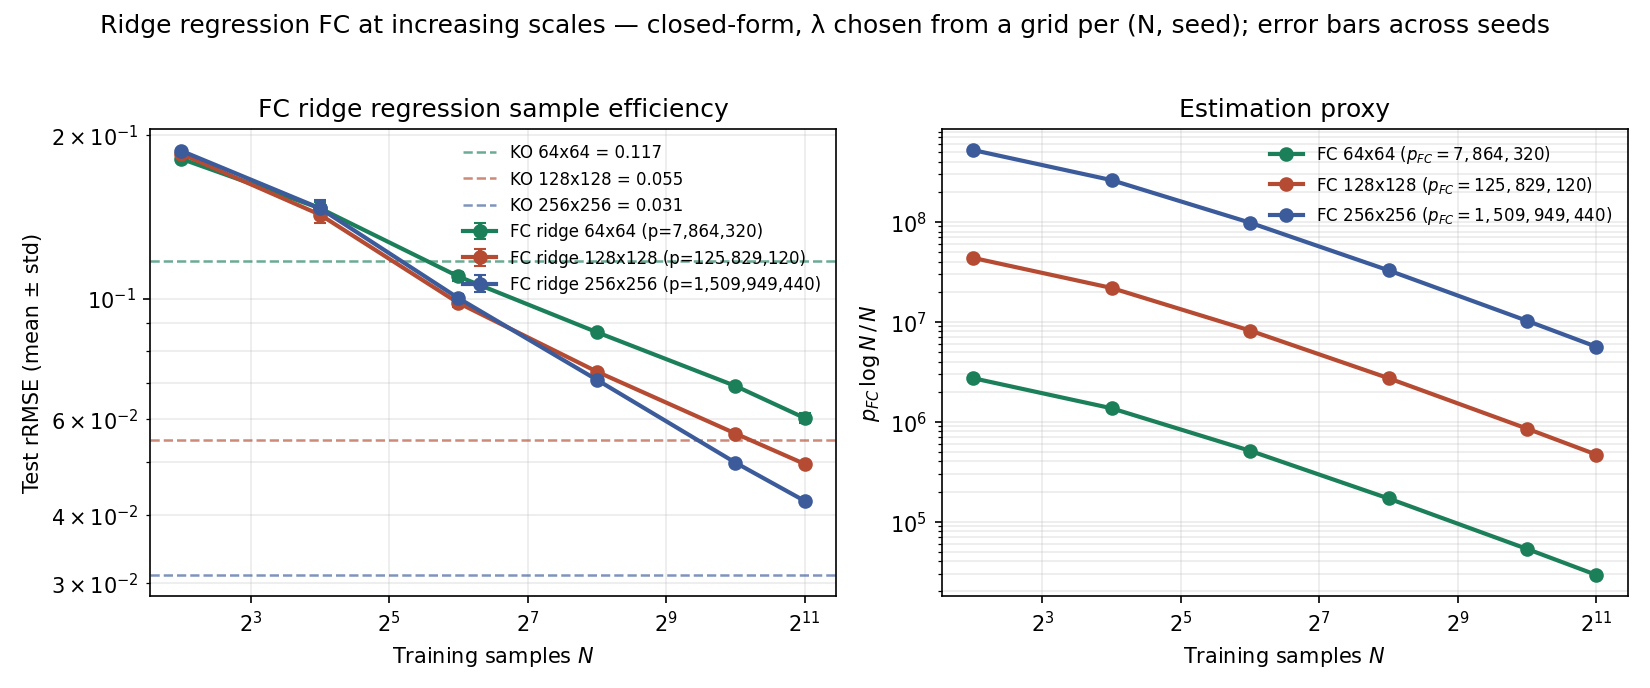

The table this chart was drawn from, first rows:
scale, p_FC, p_KO, lambda, num_test_slices, model, N, rrmse_mean, rrmse_std
64x64, 7864320, 1920, λ ∈ [0.0001, 0.01, 1.0, 100.0, 10000.0],…, 50, ko, —, 0.1174, 0.02054
64x64, 7864320, 1920, λ ∈ [0.0001, 0.01, 1.0, 100.0, 10000.0],…, 50, fc_ridge, 4, 0.1808, 0.001169
64x64, 7864320, 1920, λ ∈ [0.0001, 0.01, 1.0, 100.0, 10000.0],…, 50, fc_ridge, 16, 0.1466, 0.003695
64x64, 7864320, 1920, λ ∈ [0.0001, 0.01, 1.0, 100.0, 10000.0],…, 50, fc_ridge, 64, 0.1098, 0.002123
64x64, 7864320, 1920, λ ∈ [0.0001, 0.01, 1.0, 100.0, 10000.0],…, 50, fc_ridge, 256, 0.0867, 0.000384
64x64, 7864320, 1920, λ ∈ [0.0001, 0.01, 1.0, 100.0, 10000.0],…, 50, fc_ridge, 1024, 0.06904, 0.000343
64x64, 7864320, 1920, λ ∈ [0.0001, 0.01, 1.0, 100.0, 10000.0],…, 50, fc_ridge, 2048, 0.06027, 0.001314
128x128, 125829120, 7680, λ ∈ [0.0001, 0.01, 1.0, 100.0, 10000.0],…, 50, ko, —, 0.05498, 0.009457
128x128, 125829120, 7680, λ ∈ [0.0001, 0.01, 1.0, 100.0, 10000.0],…, 50, fc_ridge, 4, 0.1846, 0.001010
128x128, 125829120, 7680, λ ∈ [0.0001, 0.01, 1.0, 100.0, 10000.0],…, 50, fc_ridge, 16, 0.1427, 0.005204
128x128, 125829120, 7680, λ ∈ [0.0001, 0.01, 1.0, 100.0, 10000.0],…, 50, fc_ridge, 64, 0.09815, 0.001660
128x128, 125829120, 7680, λ ∈ [0.0001, 0.01, 1.0, 100.0, 10000.0],…, 50, fc_ridge, 256, 0.07337, 0.000380
128x128, 125829120, 7680, λ ∈ [0.0001, 0.01, 1.0, 100.0, 10000.0],…, 50, fc_ridge, 1024, 0.05644, 0.000081
128x128, 125829120, 7680, λ ∈ [0.0001, 0.01, 1.0, 100.0, 10000.0],…, 50, fc_ridge, 2048, 0.04961, 0.000256
256x256, 1509949440, 23040, λ ∈ [0.0001, 0.01, 1.0, 100.0, 10000.0],…, 50, ko, —, 0.03101, 0.009029
256x256, 1509949440, 23040, λ ∈ [0.0001, 0.01, 1.0, 100.0, 10000.0],…, 50, fc_ridge, 4, 0.187, 0.000649
256x256, 1509949440, 23040, λ ∈ [0.0001, 0.01, 1.0, 100.0, 10000.0],…, 50, fc_ridge, 16, 0.1466, 0.005422
256x256, 1509949440, 23040, λ ∈ [0.0001, 0.01, 1.0, 100.0, 10000.0],…, 50, fc_ridge, 64, 0.1002, 0.001859
256x256, 1509949440, 23040, λ ∈ [0.0001, 0.01, 1.0, 100.0, 10000.0],…, 50, fc_ridge, 256, 0.07086, 0.000536
256x256, 1509949440, 23040, λ ∈ [0.0001, 0.01, 1.0, 100.0, 10000.0],…, 50, fc_ridge, 1024, 0.04988, 0.000022
256x256, 1509949440, 23040, λ ∈ [0.0001, 0.01, 1.0, 100.0, 10000.0],…, 50, fc_ridge, 2048, 0.04242, 0.000206
